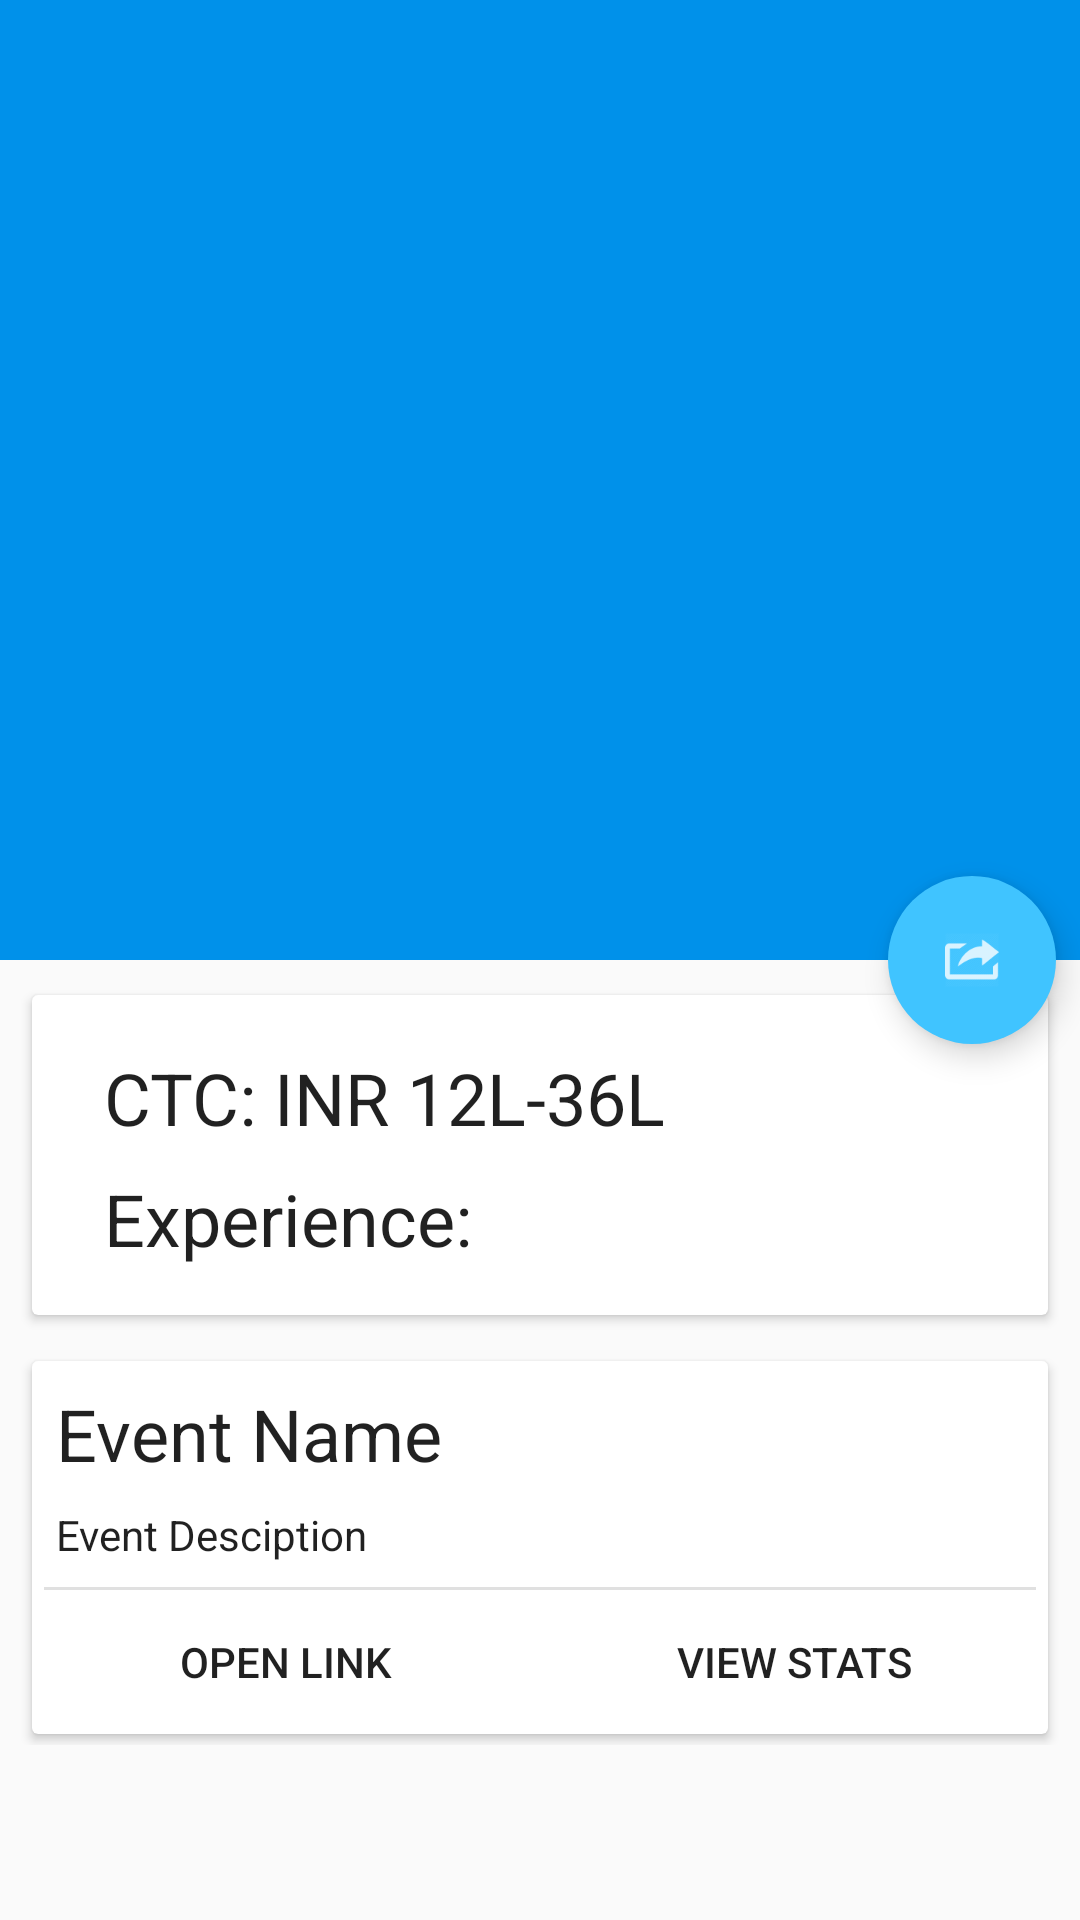

The Android layout XML behind this screen, and the referenced resources:
<!-- AndroidManifest.xml: activity theme BaseTheme -->
<!-- res/layout/activity_eventdetails.xml -->
<?xml version="1.0" encoding="utf-8"?>
<android.support.design.widget.CoordinatorLayout
    xmlns:android="http://schemas.android.com/apk/res/android"
    xmlns:app="http://schemas.android.com/apk/res-auto"
    android:layout_width="match_parent"
    android:layout_height="match_parent"
    android:fitsSystemWindows="true"
    >

    <android.support.design.widget.AppBarLayout
        android:id="@+id/app_bar_layout"
        android:layout_width="match_parent"
        android:layout_height="wrap_content"
        android:theme="@style/ThemeOverlay.AppCompat.Dark.ActionBar"
        android:fitsSystemWindows="true">

        <android.support.design.widget.CollapsingToolbarLayout
            android:id="@+id/collapsing_toolbar"
            android:layout_width="match_parent"
            android:layout_height="match_parent"
            app:layout_scrollFlags="scroll|exitUntilCollapsed"
            app:contentScrim="?attr/colorPrimary"
            app:expandedTitleMarginStart="48dp"
            app:expandedTitleMarginEnd="64dp"
            android:fitsSystemWindows="true">

            <ImageView
                android:id="@+id/image"
                android:layout_width="match_parent"
                android:layout_height="320dp"
                android:scaleType="centerCrop"
                android:visibility="visible"
                android:fitsSystemWindows="true"
                android:src="@drawable/test"
                app:layout_collapseMode="parallax"/>


            <android.support.v4.view.ViewPager
                android:id="@+id/pager"
                android:layout_width="match_parent"
                android:layout_height="300dp"
                android:fitsSystemWindows="true"
                app:layout_collapseMode="parallax"/>



            <android.support.v7.widget.Toolbar
                android:id="@+id/toolbar"
                android:layout_width="match_parent"
                android:layout_height="?attr/actionBarSize"
                app:popupTheme="@style/ToolBarStyle"
                app:layout_collapseMode="pin" />

        </android.support.design.widget.CollapsingToolbarLayout>

    </android.support.design.widget.AppBarLayout>

    <android.support.v4.widget.NestedScrollView
        android:id="@+id/scroll"
        android:layout_width="match_parent"
        android:layout_height="match_parent"
        android:clipToPadding="false"
        app:layout_behavior="@string/appbar_scrolling_view_behavior">

        <RelativeLayout
            android:layout_width="match_parent"
            android:layout_height="fill_parent">

            <android.support.v7.widget.CardView
                android:id="@+id/ctcandexp"
                android:layout_width="match_parent"
                android:layout_height="wrap_content"
                android:layout_marginTop="8dp"
                android:layout_marginLeft="8dp"
                android:visibility="visible"
                android:layout_marginRight="8dp"
                android:layout_centerHorizontal="true"                app:cardElevation="2dp"
                app:cardUseCompatPadding="true">

                <LinearLayout
                    android:padding="16dp"
                    android:layout_width="match_parent"
                    android:layout_height="wrap_content"
                    android:orientation="vertical">

                    <TextView
                        android:id="@+id/ctc"
                        android:layout_width="match_parent"
                        android:layout_height="wrap_content"
                        android:layout_marginLeft="8dp"
                        android:text="CTC: INR 12L-36L"
                        android:layout_marginRight="8dp"
                        android:layout_marginTop="2dp"
                        android:textAppearance="@style/TextAppearance.AppCompat.Headline"/>
                    <TextView
                        android:id="@+id/exp"
                        android:layout_width="match_parent"
                        android:layout_height="wrap_content"
                        android:layout_marginLeft="8dp"
                        android:text="Experience:"
                        android:layout_marginRight="8dp"
                        android:layout_marginTop="8dp"
                        android:textAppearance="@style/TextAppearance.AppCompat.Headline"/>

                </LinearLayout>

            </android.support.v7.widget.CardView>


            <android.support.v7.widget.CardView
                android:id="@+id/titleanddesc"
                android:layout_below="@+id/ctcandexp"
                android:layout_width="match_parent"
                android:layout_height="wrap_content"
                android:layout_marginTop="8dp"
                android:layout_marginLeft="8dp"
                android:layout_marginRight="8dp"
                app:cardElevation="2dp"
                app:cardUseCompatPadding="true">

                <LinearLayout
                    android:layout_width="match_parent"
                    android:layout_height="wrap_content"
                    android:orientation="vertical">

                    <TextView
                        android:id="@+id/name"
                        android:layout_width="match_parent"
                        android:layout_height="wrap_content"
                        android:layout_marginLeft="8dp"
                        android:text="Event Name"
                        android:layout_marginRight="8dp"
                        android:layout_marginTop="8dp"
                        android:textAppearance="@style/TextAppearance.AppCompat.Headline"/>

                    <TextView
                        android:id="@+id/description"
                        android:layout_width="match_parent"
                        android:layout_height="wrap_content"
                        android:layout_margin="8dp"
                        android:text="Event Desciption"
                        android:textAppearance="@style/TextAppearance.AppCompat.Body1"/>

                    <View
                        android:layout_width="match_parent"
                        android:layout_height="1dp"
                        android:layout_marginLeft="4dp"
                        android:layout_marginRight="4dp"
                        android:background="?android:attr/dividerVertical"
                        />
                    <LinearLayout
                        android:layout_width="match_parent"
                        android:layout_height="wrap_content"
                        android:weightSum="2">
                        <RelativeLayout
                            android:layout_width="0dp"
                            android:layout_height="wrap_content"
                            android:layout_weight="1">
                            <Button
                                android:layout_width="match_parent"
                                android:layout_height="wrap_content"
                                android:text="Open Link"
                                android:id="@+id/linkbutton"
                                android:background="?android:attr/selectableItemBackground"
                                android:layout_gravity="center"/>
                        </RelativeLayout>
                        <RelativeLayout
                            android:layout_width="0dp"
                            android:layout_height="wrap_content"
                            android:layout_weight="1">
                            <Button
                                android:layout_width="match_parent"
                                android:layout_height="wrap_content"
                                android:text="View Stats"
                                android:id="@+id/statButton"
                                android:background="?android:attr/selectableItemBackground"
                                android:layout_gravity="center"/>
                        </RelativeLayout>
                    </LinearLayout>


                </LinearLayout>

            </android.support.v7.widget.CardView>



        </RelativeLayout>

    </android.support.v4.widget.NestedScrollView>

    <android.support.design.widget.FloatingActionButton
        android:id="@+id/shareButton"
        app:layout_anchor="@id/app_bar_layout"
        app:layout_anchorGravity="bottom|right|end"
        style="@style/FabStyle"/>

</android.support.design.widget.CoordinatorLayout>
<!-- resources referenced by this layout -->
<resources>
  <style name="FabStyle">
          <item name="android:layout_width">wrap_content</item>
          <item name="android:layout_height">wrap_content</item>
          <item name="android:layout_margin">8dp</item>
          <item name="android:src">@drawable/share</item>
          <item name="borderWidth">0dp</item>
          <item name="elevation">6dp</item>
          <item name="pressedTranslationZ">12dp</item>
          <item name="rippleColor">@android:color/white</item>
      </style>
  <style name="ToolBarStyle" parent="Theme.AppCompat.Light.NoActionBar">
          <item name="popupTheme">@style/ThemeOverlay.AppCompat.Light</item>
          <item name="android:textColorPrimary">@color/white</item>
          <item name="theme">@style/ThemeOverlay.AppCompat.Dark.ActionBar</item>
      </style>
  <style name="BaseTheme" parent="Theme.AppCompat.Light.NoActionBar">
          <item name="colorPrimary">@color/primary</item> 
          <item name="colorPrimaryDark">@color/primary_dark</item> 
          <item name="colorControlHighlight">@color/accent_translucent</item> 
          <item name="colorAccent">@color/accent</item>
      </style>
  <!-- drawable share: png bitmap (drawable-hdpi, 767 bytes) -->
  <color name="white">#FFFFFF</color>
  <color name="primary">#0091EA</color>
  <color name="primary_dark">#0091EA</color>
  <color name="accent_translucent">#8040C4FF</color>
  <color name="accent">#40C4FF</color>
</resources>
